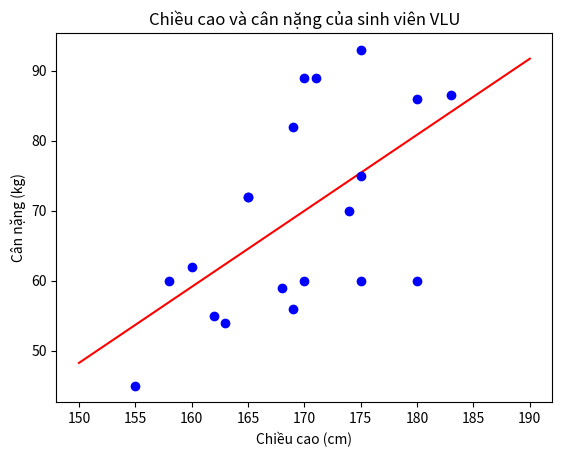

This chart was generated by the following Python code:
import numpy as np
X = np.array([180, 162, 183, 174, 160, 163, 180, 165, 175, 170, 170, 169, 168, 175, 169, 171, 155, 158, 175, 165]).reshape(-1, 1)
y = np.array([86, 55, 86.5, 70, 62, 54, 60, 72, 93, 89, 60, 82, 59, 75, 56, 89, 45, 60, 60, 72]).reshape(-1, 1)
X = np.insert(X, 0, 1, axis=1)
theta = np.linalg.inv(X.T @ X) @ X.T @ y

import matplotlib.pyplot as plt
x1 = 150
y1 = theta[0] + theta[1] * x1
x2 = 190
y2 = theta[0] + theta[1] * x2

plt.plot([x1, x2], [y1, y2], 'r-')
plt.plot(X[:, 1], y, 'bo')
plt.xlabel('Chiều cao (cm)')
plt.ylabel('Cân nặng (kg)')
plt.title('Chiều cao và cân nặng của sinh viên VLU')
plt.show()
